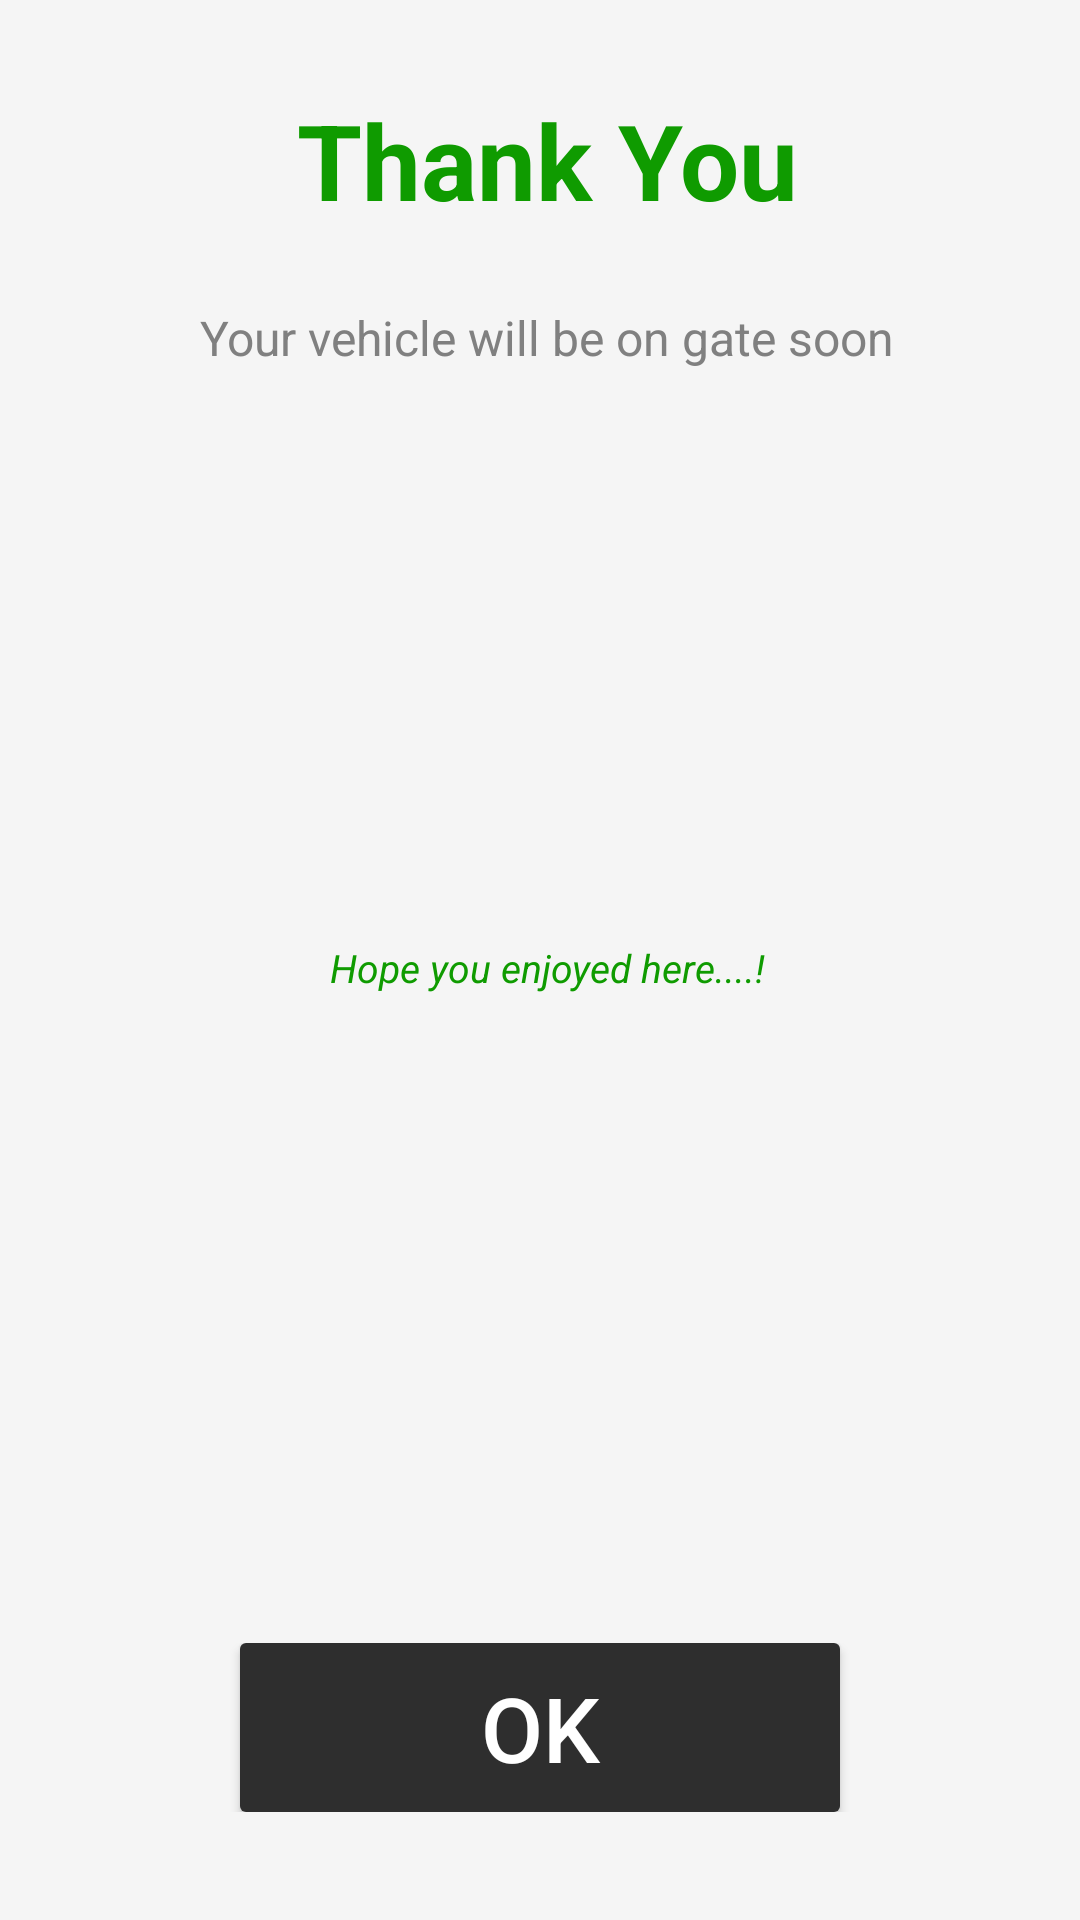

The Android layout XML behind this screen, and the referenced resources:
<!-- AndroidManifest.xml: application theme AppTheme -->
<!-- res/layout/fragment_thanks.xml -->
<RelativeLayout xmlns:android="http://schemas.android.com/apk/res/android"
    xmlns:tools="http://schemas.android.com/tools"
    android:layout_width="match_parent"
    android:layout_height="wrap_content"
    android:padding="@dimen/padding_xlarge"
    android:layout_gravity="center|center_horizontal"
    android:gravity="center_horizontal"
    android:background="@color/background"
    tools:context="val.com.velparked.fragment.ThanksFragment">

    <TextView
        android:id="@+id/tvThank"
        style="@style/TextStyleNormal.Large35"
        android:layout_width="match_parent"
        android:layout_height="wrap_content"
        android:gravity="center_horizontal"
        android:text="@string/thank_you"
        android:textColor="@color/green"
        android:textStyle="bold" />

    <TextView
        android:id="@+id/tvMessage"
        style="@style/TextStyleNormal.Gray"
        android:layout_below="@+id/tvThank"
        android:layout_width="match_parent"
        android:gravity="center_horizontal"
        android:layout_marginTop="@dimen/margin_20dp"
        android:text="@string/your_vehicle_will_be_on_gate_soon" />

    <TextView
        android:id="@+id/tvCarNo"
        style="@style/TextStyleNormal.Large30.borderColor"
        android:layout_width="match_parent"
        android:gravity="center_horizontal"
        android:layout_below="@id/tvMessage" />


    <TextView
        style="@style/TextStyleNormal.Small"
        android:layout_centerInParent="true"
        android:layout_marginTop="@dimen/margin_20dp"
        android:text="@string/hope_you_enjoyed_here"
        android:textStyle="italic"
        android:textColor="@color/green" />

<LinearLayout
    android:layout_width="match_parent"
    android:layout_height="wrap_content"
    android:layout_alignParentBottom="true"
    android:gravity="center"
    android:layout_marginBottom="11dp"
    android:layout_alignParentEnd="true">
    <Button
        android:id="@+id/btnOk"
        android:layout_width="200dp"
        android:layout_height="wrap_content"
        android:gravity="center_horizontal"
        android:background="@drawable/reactagular_black"
        android:padding="@dimen/padding_medium"
        android:text="OK"
        android:textColor="@color/white"
        android:textSize="@dimen/text_size_large30"

        />
</LinearLayout>



</RelativeLayout>
<!-- resources referenced by this layout -->
<resources>
  <color name="background">#f5f5f5</color>
  <color name="green">#0f9b00</color>
  <color name="white">#ffffff</color>
  <dimen name="margin_20dp">20dp</dimen>
  <dimen name="padding_medium">8dp</dimen>
  <dimen name="padding_xlarge">25dp</dimen>
  <dimen name="text_size_large30">30sp</dimen>
  <!-- drawable reactagular_black (drawable) -->
  <?xml version="1.0" encoding="utf-8"?>
  <shape xmlns:android="http://schemas.android.com/apk/res/android"
      android:shape="rectangle">
      <solid android:color="@color/border" />
      <size
          android:width="50dp"
          android:height="50dp" />
      <corners android:radius="@dimen/radius"/>
      <padding
          android:bottom="@dimen/padding_small"
          android:left="@dimen/padding_small"
          android:right="@dimen/padding_small"
          android:top="@dimen/padding_small" />
  </shape>
  <string name="hope_you_enjoyed_here">Hope you enjoyed here....!</string>
  <string name="thank_you">Thank You</string>
  <string name="your_vehicle_will_be_on_gate_soon">Your vehicle will be on gate soon</string>
  <style name="TextStyleNormal.Gray">
          <item name="android:textColor">@color/gray</item>
      </style>
  <style name="TextStyleNormal.Large30.borderColor">
          <item name="android:textColor">@color/border</item>
          <item name="android:layout_margin">@dimen/margin_medium</item>
      </style>
  <style name="TextStyleNormal.Large35">
          <item name="android:textSize">@dimen/text_size_large35</item>
      </style>
  <style name="TextStyleNormal.Small">
          <item name="android:textSize">@dimen/text_size_small</item>
      </style>
  <style name="AppTheme" parent="Theme.AppCompat.Light.DarkActionBar">
          
          <item name="colorPrimary">@color/blue</item>
          <item name="colorPrimaryDark">@color/blue</item>
          <item name="colorAccent">@color/dark_blue</item>
          <item name="android:colorBackground">@color/background</item>
      </style>
  <color name="border">#2e2e2e</color>
  <dimen name="radius">2dp</dimen>
  <dimen name="padding_small">5dp</dimen>
  <color name="gray">#808080</color>
  <dimen name="margin_medium">10dp</dimen>
  <dimen name="text_size_large35">35sp</dimen>
  <dimen name="text_size_small">13sp</dimen>
  <color name="blue">#3F207E</color>
  <color name="dark_blue">#2D155E</color>
</resources>
